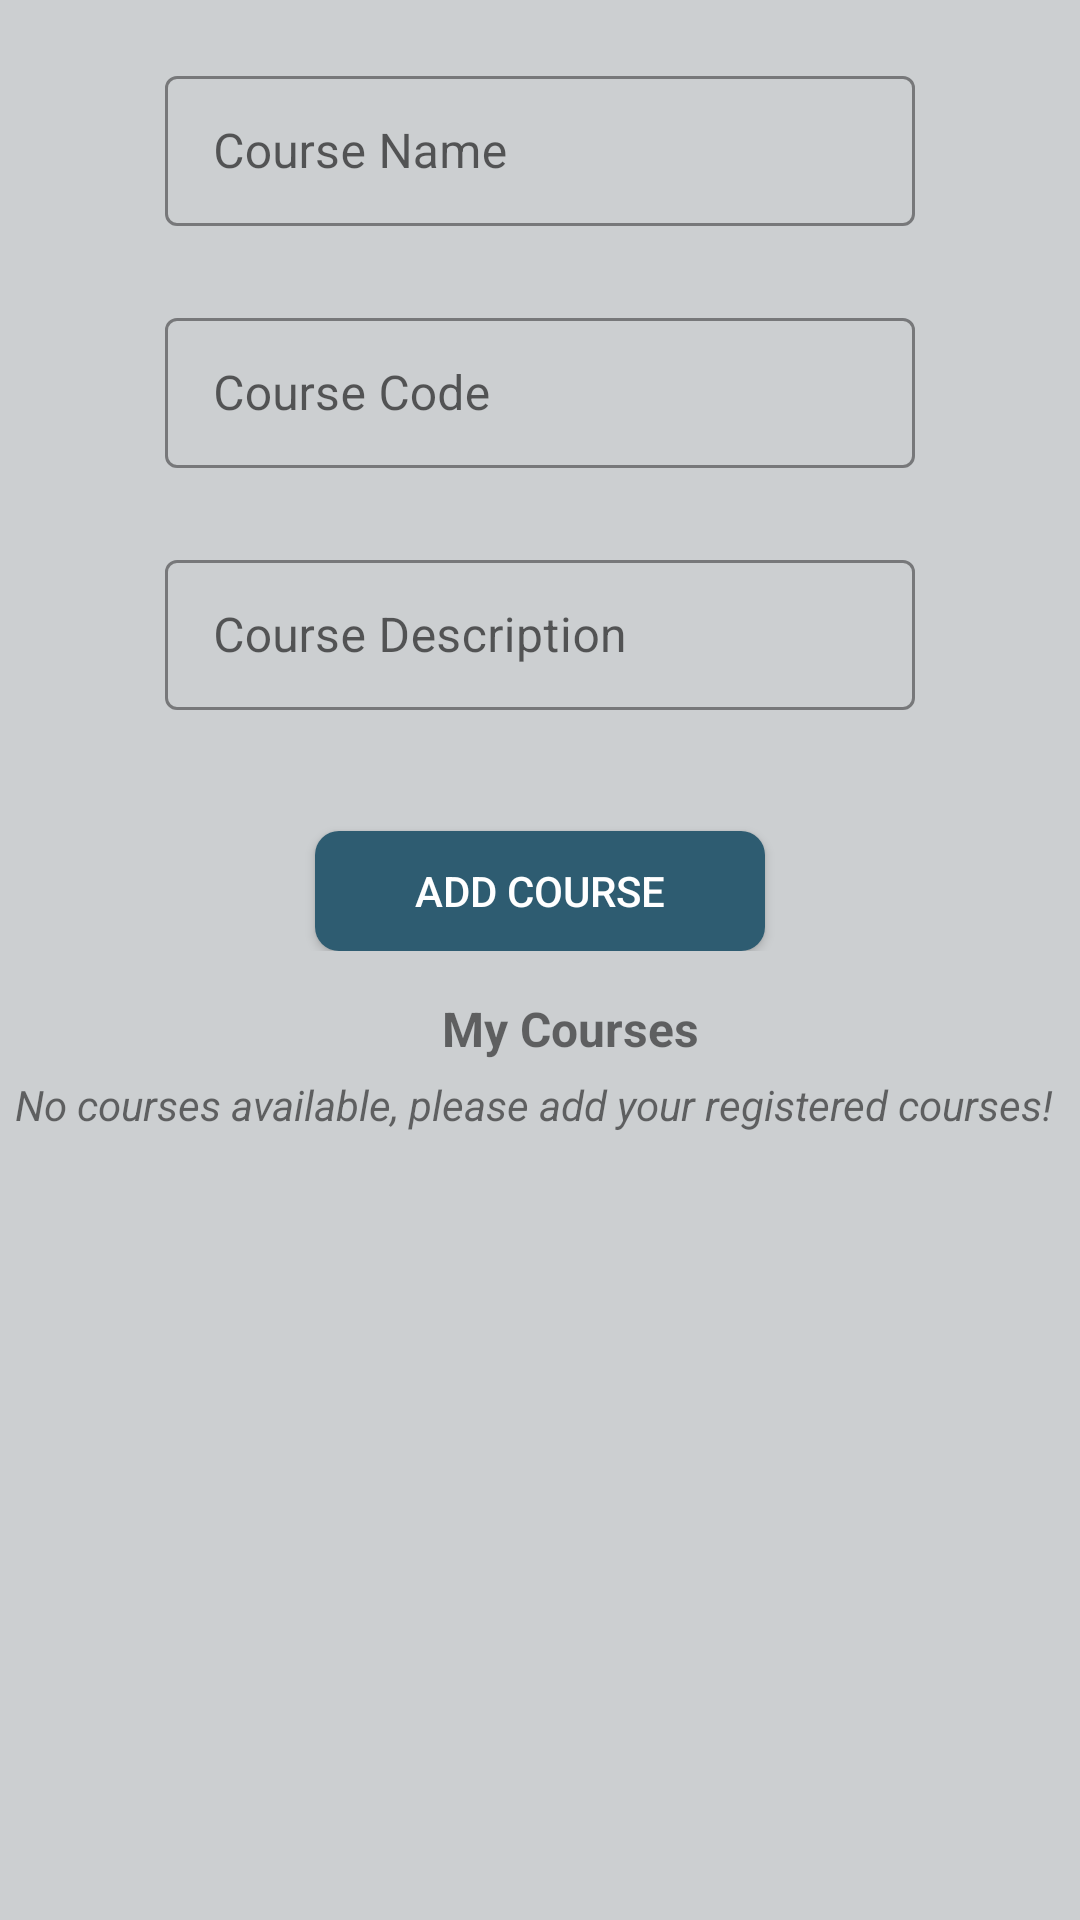

The Android layout XML behind this screen, and the referenced resources:
<!-- AndroidManifest.xml: application theme AppTheme -->
<!-- res/layout/add_course_activity.xml -->
<?xml version="1.0" encoding="utf-8"?>
<LinearLayout xmlns:android="http://schemas.android.com/apk/res/android"
    xmlns:app="http://schemas.android.com/apk/res-auto"
    xmlns:tools="http://schemas.android.com/tools"
    android:layout_width="match_parent"
    android:layout_height="match_parent"
    android:orientation="vertical"
    android:background="@color/colorPrimaryLight"
    tools:context=".activities.student.AddCourse">

    <ProgressBar
        android:id="@+id/progress_bar"
        style="?android:attr/progressBarStyle"
        android:layout_width="wrap_content"
        android:layout_height="wrap_content"
        android:layout_gravity="center_horizontal"
        android:layout_marginTop="200dp"
        android:visibility="gone" />

    <TextView
        android:id="@+id/tvLoad"
        android:layout_width="match_parent"
        android:layout_height="wrap_content"
        android:layout_marginTop="25dp"
        android:clickable="true"
        android:focusable="true"
        android:gravity="center_horizontal"
        android:textColor="@color/colorPrimary"
        android:textStyle="bold"
        android:visibility="gone" />

    <LinearLayout
        android:id="@+id/layout_form"
        android:layout_width="match_parent"
        android:layout_height="match_parent"
        android:orientation="vertical">

        <androidx.constraintlayout.widget.ConstraintLayout
            android:layout_width="match_parent"
            android:layout_height="wrap_content">

            <com.google.android.material.textfield.TextInputLayout
                android:id="@+id/ilCourseName"
                style="@style/TextInputLayoutStyle"
                android:layout_width="@dimen/til_width"
                android:layout_height="wrap_content"
                android:layout_marginTop="@dimen/til_top"
                app:boxBackgroundMode="outline"
                app:errorEnabled="true"
                app:layout_constraintEnd_toEndOf="parent"
                app:layout_constraintStart_toStartOf="parent"
                app:layout_constraintTop_toTopOf="parent">

                <com.google.android.material.textfield.TextInputEditText
                    android:id="@+id/etCourseName"
                    android:layout_width="match_parent"
                    android:layout_height="@dimen/edit_text_height"
                    android:drawableStart="@drawable/ic_book"
                    android:drawablePadding="@dimen/drawable_padding"
                    android:hint="@string/hint_course_name"
                    android:inputType="text" />
            </com.google.android.material.textfield.TextInputLayout>

            <com.google.android.material.textfield.TextInputLayout
                android:id="@+id/ilCourseCode"
                style="@style/TextInputLayoutStyle"
                android:layout_width="@dimen/til_width"
                android:layout_height="wrap_content"
                android:layout_marginTop="@dimen/til_space"
                app:boxBackgroundMode="outline"
                app:errorEnabled="true"
                app:layout_constraintEnd_toEndOf="parent"
                app:layout_constraintStart_toStartOf="parent"
                app:layout_constraintTop_toBottomOf="@+id/ilCourseName">

                <com.google.android.material.textfield.TextInputEditText
                    android:id="@+id/etCourseCode"
                    android:layout_width="match_parent"
                    android:layout_height="@dimen/edit_text_height"
                    android:drawableStart="@drawable/ic_book"
                    android:drawablePadding="@dimen/drawable_padding"
                    android:hint="@string/hint_course_code"
                    android:inputType="text" />
            </com.google.android.material.textfield.TextInputLayout>

            <com.google.android.material.textfield.TextInputLayout
                android:id="@+id/ilCourseDescription"
                style="@style/TextInputLayoutStyle"
                android:layout_width="@dimen/til_width"
                android:layout_height="wrap_content"
                android:layout_marginTop="@dimen/til_space"
                app:boxBackgroundMode="outline"
                app:errorEnabled="true"
                app:layout_constraintEnd_toEndOf="parent"
                app:layout_constraintStart_toStartOf="parent"
                app:layout_constraintTop_toBottomOf="@+id/ilCourseCode">

                <com.google.android.material.textfield.TextInputEditText
                    android:id="@+id/etCourseDescription"
                    android:layout_width="match_parent"
                    android:layout_height="@dimen/edit_text_height"
                    android:drawableStart="@drawable/ic_book"
                    android:drawablePadding="@dimen/drawable_padding"
                    android:hint="@string/hint_course_description"
                    android:inputType="text" />
            </com.google.android.material.textfield.TextInputLayout>

            <androidx.appcompat.widget.AppCompatButton
                android:id="@+id/btnAddCourse"
                android:layout_width="@dimen/button_width"
                android:layout_height="@dimen/button_height"
                android:layout_marginTop="@dimen/button_top"
                android:background="@drawable/custom_buttons"
                android:onClick="btnAddCourse_onClick"
                android:text="@string/button_add_course"
                android:textColor="@color/colorButtonText"
                app:layout_constraintEnd_toEndOf="parent"
                app:layout_constraintStart_toStartOf="parent"
                app:layout_constraintTop_toBottomOf="@+id/ilCourseDescription" />

        </androidx.constraintlayout.widget.ConstraintLayout>

        <LinearLayout
            android:layout_width="match_parent"
            android:layout_height="wrap_content"
            android:orientation="vertical">

            <LinearLayout
                android:layout_width="match_parent"
                android:layout_height="wrap_content"
                android:layout_marginTop="15dp"
                android:orientation="horizontal">

                <TextView
                    android:id="@+id/tvListCourses"
                    android:layout_width="match_parent"
                    android:layout_height="wrap_content"
                    android:layout_weight="1"
                    android:gravity="center|center_horizontal"
                    android:paddingLeft="@dimen/text_list_padding_left"
                    android:text="@string/text_list_courses"
                    android:textSize="@dimen/text_size"
                    android:textStyle="bold" />

                <ImageView
                    android:id="@+id/ivRefresh"
                    android:layout_width="match_parent"
                    android:layout_height="wrap_content"
                    android:layout_weight="5"
                    android:clickable="true"
                    android:contentDescription="@string/text_content_description"
                    android:focusable="true"
                    app:srcCompat="@drawable/ic_refresh" />
            </LinearLayout>

            <TextView
                android:id="@+id/tvNoCourses"
                android:layout_width="match_parent"
                android:layout_height="wrap_content"
                android:layout_margin="5dp"
                android:text="@string/text_no_courses"
                android:textStyle="italic" />

            <androidx.recyclerview.widget.RecyclerView
                android:id="@+id/rvListCourses"
                android:layout_width="match_parent"
                android:layout_height="match_parent"
                android:layout_margin="@dimen/recycler_view_margins" />
        </LinearLayout>

    </LinearLayout>

</LinearLayout>
<!-- resources referenced by this layout -->
<resources>
  <color name="colorButtonText">#FFFFFF</color>
  <color name="colorPrimary">#607D8B</color>
  <color name="colorPrimaryLight">#CCCFD1</color>
  <dimen name="button_height">40dp</dimen>
  <dimen name="button_top">20dp</dimen>
  <dimen name="button_width">150dp</dimen>
  <dimen name="drawable_padding">5dp</dimen>
  <dimen name="edit_text_height">50dp</dimen>
  <dimen name="recycler_view_margins">10dp</dimen>
  <dimen name="text_list_padding_left">80dp</dimen>
  <dimen name="text_size">16sp</dimen>
  <dimen name="til_space">5dp</dimen>
  <dimen name="til_top">20dp</dimen>
  <dimen name="til_width">250dp</dimen>
  <!-- drawable custom_buttons (drawable) -->
  <?xml version="1.0" encoding="utf-8"?>
  <shape xmlns:android="http://schemas.android.com/apk/res/android">
      <corners android:radius="8dp"/>
      <solid android:color="@color/colorButtons"/>
  </shape>
  <string name="button_add_course">Add Course</string>
  <string name="hint_course_code">Course Code</string>
  <string name="hint_course_description">Course Description</string>
  <string name="hint_course_name">Course Name</string>
  <string name="text_content_description">TODO</string>
  <string name="text_list_courses">My Courses</string>
  <string name="text_no_courses">No courses available, please add your registered courses!</string>
  <style name="TextInputLayoutStyle" parent="Widget.MaterialComponents.TextInputLayout.OutlinedBox">
          <item name="boxStrokeColor">@color/colorBoxStroke</item>
      </style>
  <style name="AppTheme" parent="Theme.MaterialComponents.Light.DarkActionBar">
          
          <item name="colorPrimary">@color/colorPrimary</item>
          <item name="colorPrimaryDark">@color/colorPrimaryDark</item>
          <item name="colorAccent">@color/colorAccent</item>
      </style>
  <color name="colorButtons">#2E5C71</color>
  <color name="colorBoxStroke">#666F73</color>
  <color name="colorPrimaryDark">#455A64</color>
  <color name="colorAccent">#2A3742</color>
</resources>
